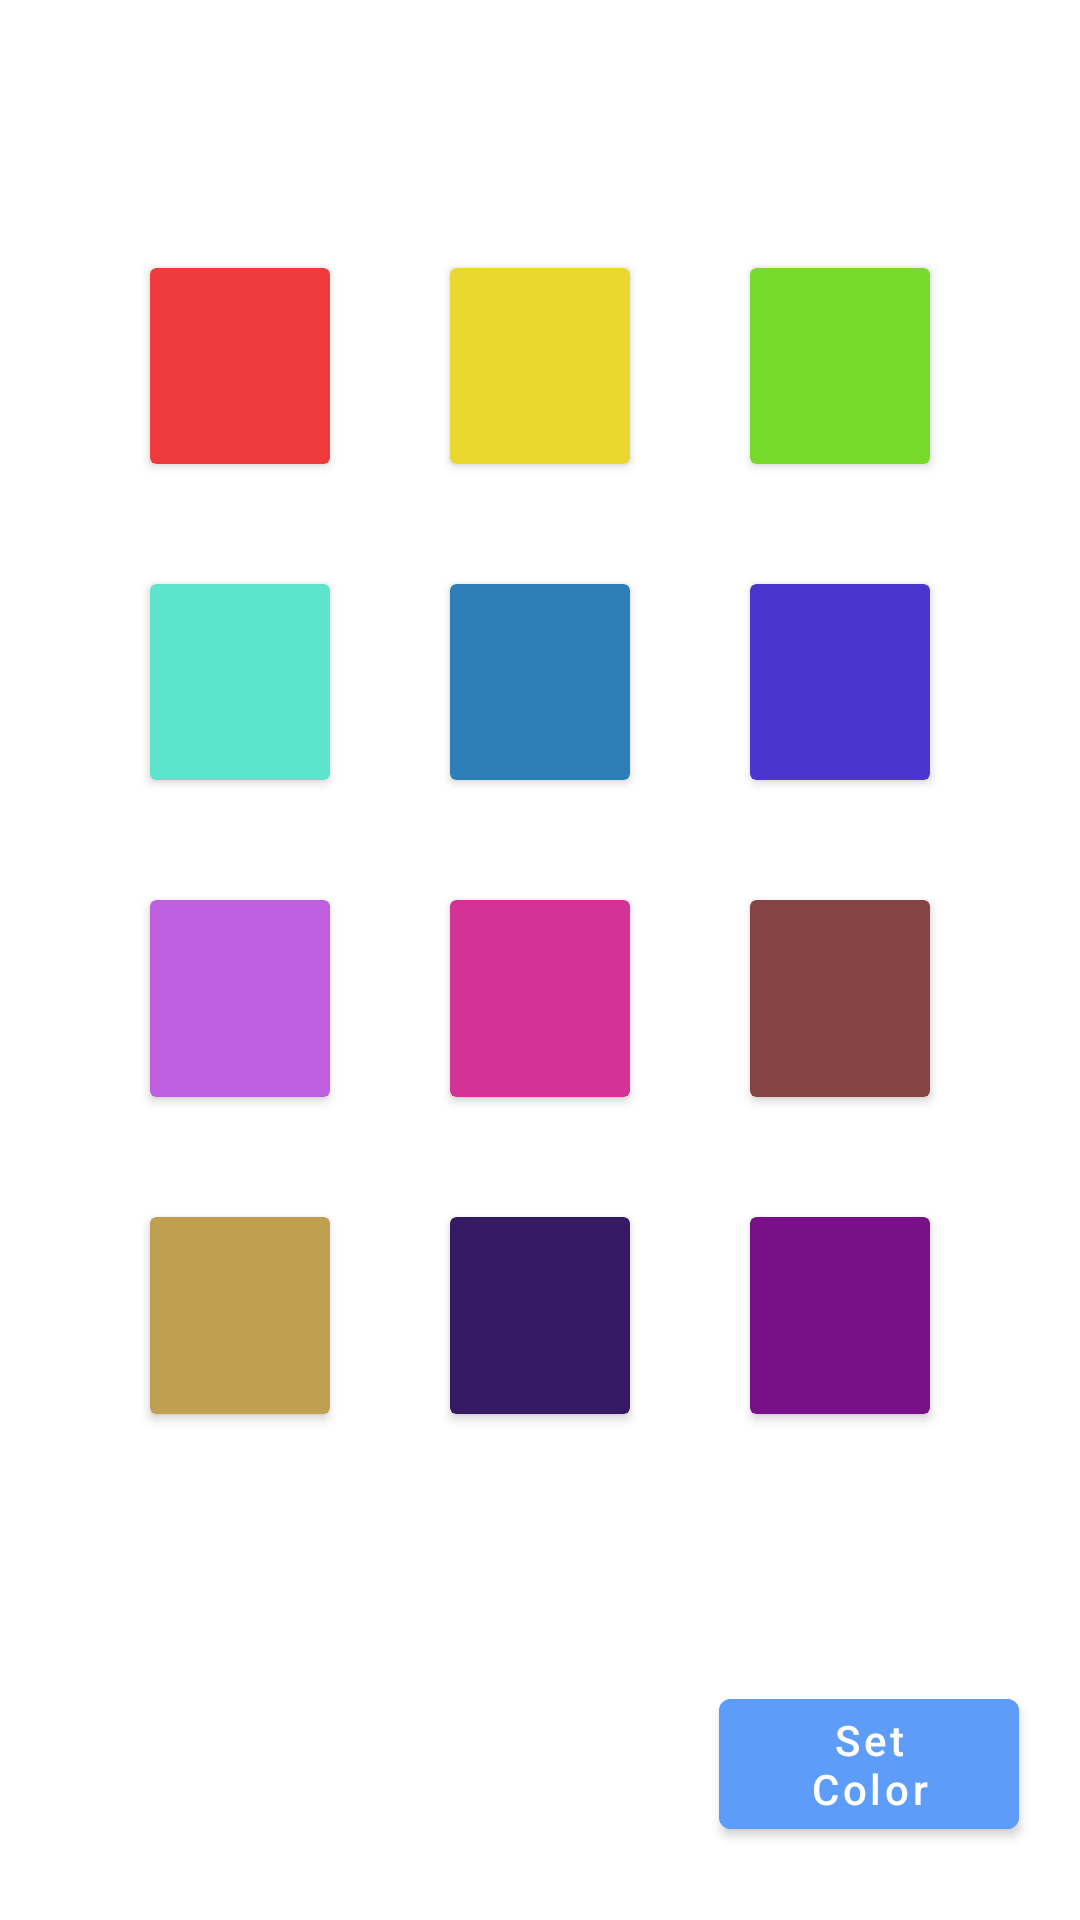

This screen was rendered from an Android layout file. Write that file and the resources it references.
<!-- AndroidManifest.xml: application theme Theme.ColorChangerFragment -->
<!-- res/layout/fragment_edit_color.xml -->
<?xml version="1.0" encoding="utf-8"?>
<androidx.constraintlayout.widget.ConstraintLayout xmlns:android="http://schemas.android.com/apk/res/android"
    xmlns:app="http://schemas.android.com/apk/res-auto"
    xmlns:tools="http://schemas.android.com/tools"
    android:id="@+id/root1"
    android:layout_width="match_parent"
    android:layout_height="match_parent"
    android:orientation="horizontal"
    tools:context=".EditColorFragment">

    <GridLayout
        android:id="@+id/grid"
        android:layout_width="match_parent"
        android:layout_height="0dp"
        android:columnCount="3"
        android:paddingLeft="30dp"
        android:paddingTop="45dp"
        android:paddingRight="30dp"
        android:paddingBottom="45dp"
        app:layout_constraintBottom_toTopOf="@id/btn_SetColor"
        app:layout_constraintHeight_percent="0.8"
        app:layout_constraintLeft_toLeftOf="parent"
        app:layout_constraintRight_toRightOf="parent"
        app:layout_constraintTop_toTopOf="parent">

        <androidx.cardview.widget.CardView
            android:id="@+id/card1"
            android:layout_width="wrap_content"
            android:layout_height="wrap_content"
            android:layout_rowWeight="1"
            android:layout_columnWeight="1"
            android:layout_margin="20dp"
            android:backgroundTint="#EF3B3B" />

        <androidx.cardview.widget.CardView
            android:id="@+id/card2"
            android:layout_width="wrap_content"
            android:layout_height="wrap_content"
            android:layout_rowWeight="1"
            android:layout_columnWeight="1"
            android:layout_margin="20dp"
            android:backgroundTint="#EAD72F" />

        <androidx.cardview.widget.CardView
            android:id="@+id/card3"
            android:layout_width="wrap_content"
            android:layout_height="wrap_content"
            android:layout_rowWeight="1"
            android:layout_columnWeight="1"
            android:layout_margin="20dp"
            android:backgroundTint="#78DA2B" />

        <androidx.cardview.widget.CardView
            android:id="@+id/card4"
            android:layout_width="wrap_content"
            android:layout_height="wrap_content"
            android:layout_rowWeight="1"
            android:layout_columnWeight="1"
            android:layout_margin="20dp"
            android:backgroundTint="#5DE4CC" />

        <androidx.cardview.widget.CardView
            android:id="@+id/card5"
            android:layout_width="wrap_content"
            android:layout_height="wrap_content"
            android:layout_rowWeight="1"
            android:layout_columnWeight="1"
            android:layout_margin="20dp"
            android:backgroundTint="#2C7DB8" />

        <androidx.cardview.widget.CardView
            android:id="@+id/card6"
            android:layout_width="wrap_content"
            android:layout_height="wrap_content"
            android:layout_rowWeight="1"
            android:layout_columnWeight="1"
            android:layout_margin="20dp"
            android:backgroundTint="#4B35CE" />

        <androidx.cardview.widget.CardView
            android:id="@+id/card7"
            android:layout_width="wrap_content"
            android:layout_height="wrap_content"
            android:layout_rowWeight="1"
            android:layout_columnWeight="1"
            android:layout_margin="20dp"
            android:backgroundTint="#BF5FE0" />

        <androidx.cardview.widget.CardView
            android:id="@+id/card8"
            android:layout_width="wrap_content"
            android:layout_height="wrap_content"
            android:layout_rowWeight="1"
            android:layout_columnWeight="1"
            android:layout_margin="20dp"
            android:backgroundTint="#D43294" />

        <androidx.cardview.widget.CardView
            android:id="@+id/card9"
            android:layout_width="wrap_content"
            android:layout_height="wrap_content"
            android:layout_rowWeight="1"
            android:layout_columnWeight="1"
            android:layout_margin="20dp"
            android:backgroundTint="#864343" />

        <androidx.cardview.widget.CardView
            android:id="@+id/card10"
            android:layout_width="wrap_content"
            android:layout_height="wrap_content"
            android:layout_rowWeight="1"
            android:layout_columnWeight="1"
            android:layout_margin="20dp"
            android:backgroundTint="#BFA050" />

        <androidx.cardview.widget.CardView
            android:id="@+id/card11"
            android:layout_width="wrap_content"
            android:layout_height="wrap_content"
            android:layout_rowWeight="1"
            android:layout_columnWeight="1"
            android:layout_margin="20dp"
            android:backgroundTint="#351A63" />

        <androidx.cardview.widget.CardView
            android:id="@+id/card12"
            android:layout_width="wrap_content"
            android:layout_height="wrap_content"
            android:layout_rowWeight="1"
            android:layout_columnWeight="1"
            android:layout_margin="20dp"
            android:backgroundTint="#781189" />

    </GridLayout>

    <com.google.android.material.button.MaterialButton
        android:id="@+id/btn_SetColor"
        android:layout_width="100dp"
        android:layout_height="wrap_content"
        android:textColor="@color/white"
        android:backgroundTint="#5E9CF9"
        android:textAllCaps="false"
        android:text="@string/set_color"
        app:layout_constraintBottom_toBottomOf="parent"
        app:layout_constraintHorizontal_bias="0.922"
        app:layout_constraintLeft_toLeftOf="parent"
        app:layout_constraintRight_toRightOf="parent"
        app:layout_constraintTop_toBottomOf="@id/grid" />

</androidx.constraintlayout.widget.ConstraintLayout>
<!-- resources referenced by this layout -->
<resources>
  <color name="white">#FFFFFFFF</color>
  <string name="set_color">Set Color</string>
  <style name="Theme.ColorChangerFragment" parent="Theme.MaterialComponents.DayNight.NoActionBar">
          
          <item name="colorPrimary">@color/purple_500</item>
          <item name="colorPrimaryVariant">@color/purple_700</item>
          <item name="colorOnPrimary">@color/white</item>
          
          <item name="colorSecondary">@color/teal_200</item>
          <item name="colorSecondaryVariant">@color/teal_700</item>
          <item name="colorOnSecondary">@color/black</item>
          
          <item name="android:statusBarColor" tools:targetApi="l">?attr/colorPrimaryVariant</item>
          
      </style>
  <color name="purple_500">#FF6200EE</color>
  <color name="purple_700">#FF3700B3</color>
  <color name="teal_200">#FF03DAC5</color>
  <color name="teal_700">#FF018786</color>
  <color name="black">#FF000000</color>
</resources>
